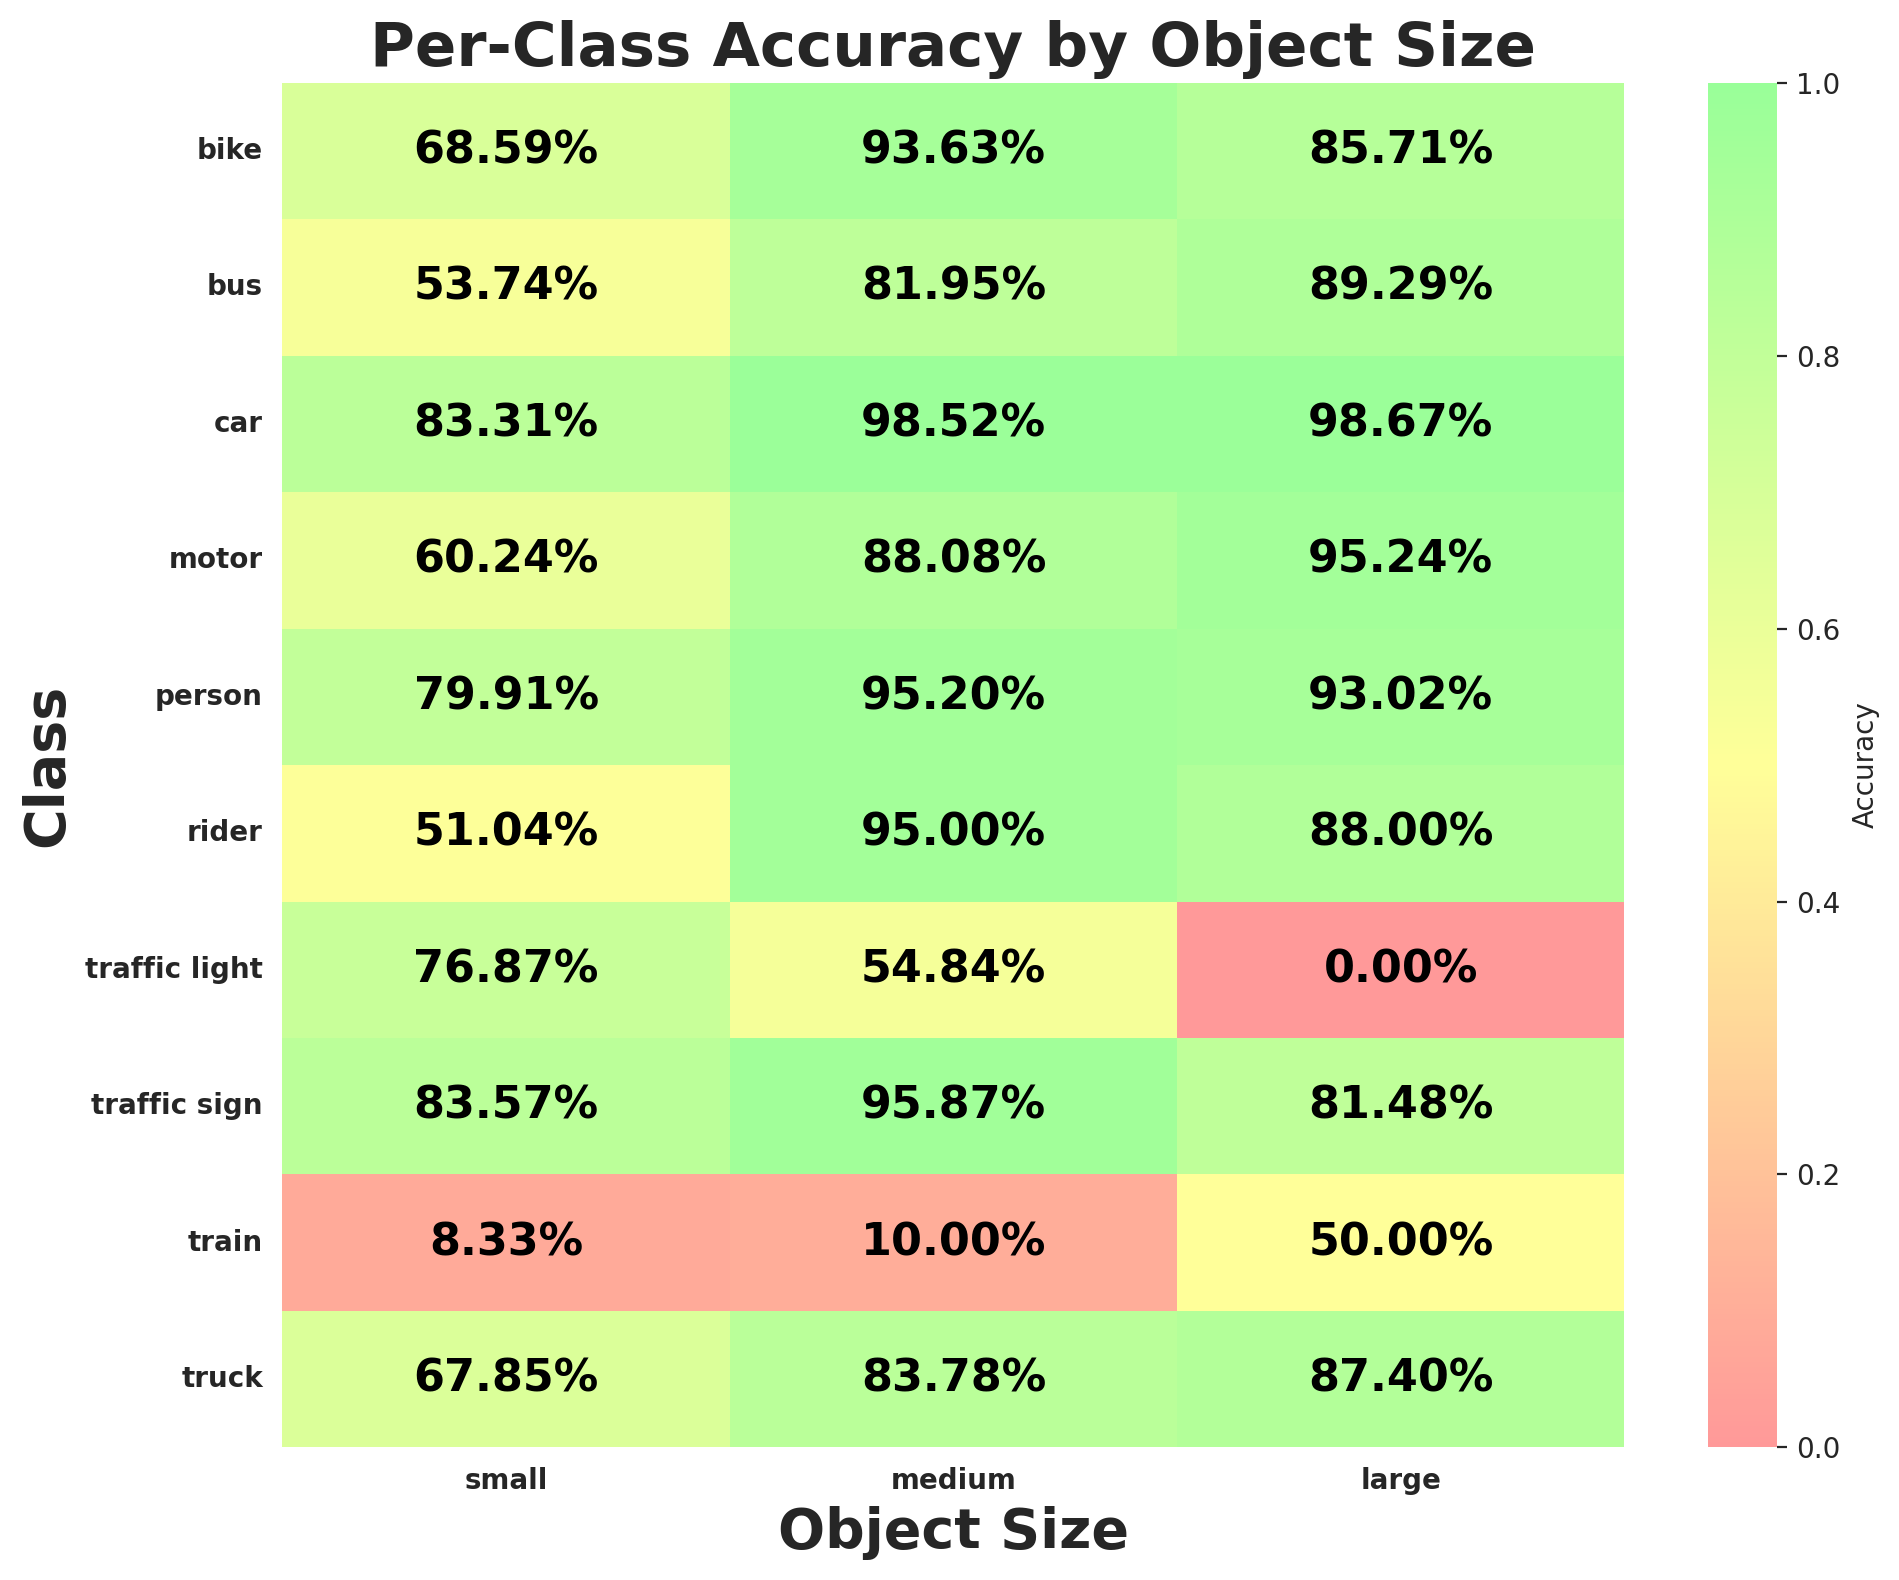

The file beside this chart, header and first rows:
class_id, class_name, size_bucket, expected, matched, accuracy
0, person, small, 23271, 18597, 0.7991
0, person, medium, 1250, 1190, 0.952
0, person, large, 129, 120, 0.9302
1, rider, small, 1109, 566, 0.5104
1, rider, medium, 160, 152, 0.95
1, rider, large, 25, 22, 0.88
2, car, small, 167001, 139130, 0.8331
2, car, medium, 27324, 26920, 0.9852
2, car, large, 10825, 10681, 0.9867
3, truck, small, 5226, 3546, 0.6785
3, truck, medium, 2145, 1797, 0.8378
3, truck, large, 1333, 1165, 0.874
4, bus, small, 1898, 1020, 0.5374
4, bus, medium, 759, 622, 0.8195
4, bus, large, 560, 500, 0.8929
5, train, small, 12, 1, 0.08333
5, train, medium, 10, 1, 0.1
5, train, large, 6, 3, 0.5
6, motor, small, 669, 403, 0.6024
6, motor, medium, 151, 133, 0.8808
6, motor, large, 21, 20, 0.9524
7, bike, small, 1719, 1179, 0.6859
7, bike, medium, 251, 235, 0.9363
7, bike, large, 28, 24, 0.8571
8, traffic light, small, 52806, 40594, 0.7687
8, traffic light, medium, 31, 17, 0.5484
8, traffic light, large, 3, 0, 0.0
9, traffic sign, small, 67791, 56651, 0.8357
9, traffic sign, medium, 1161, 1113, 0.9587
9, traffic sign, large, 54, 44, 0.8148
